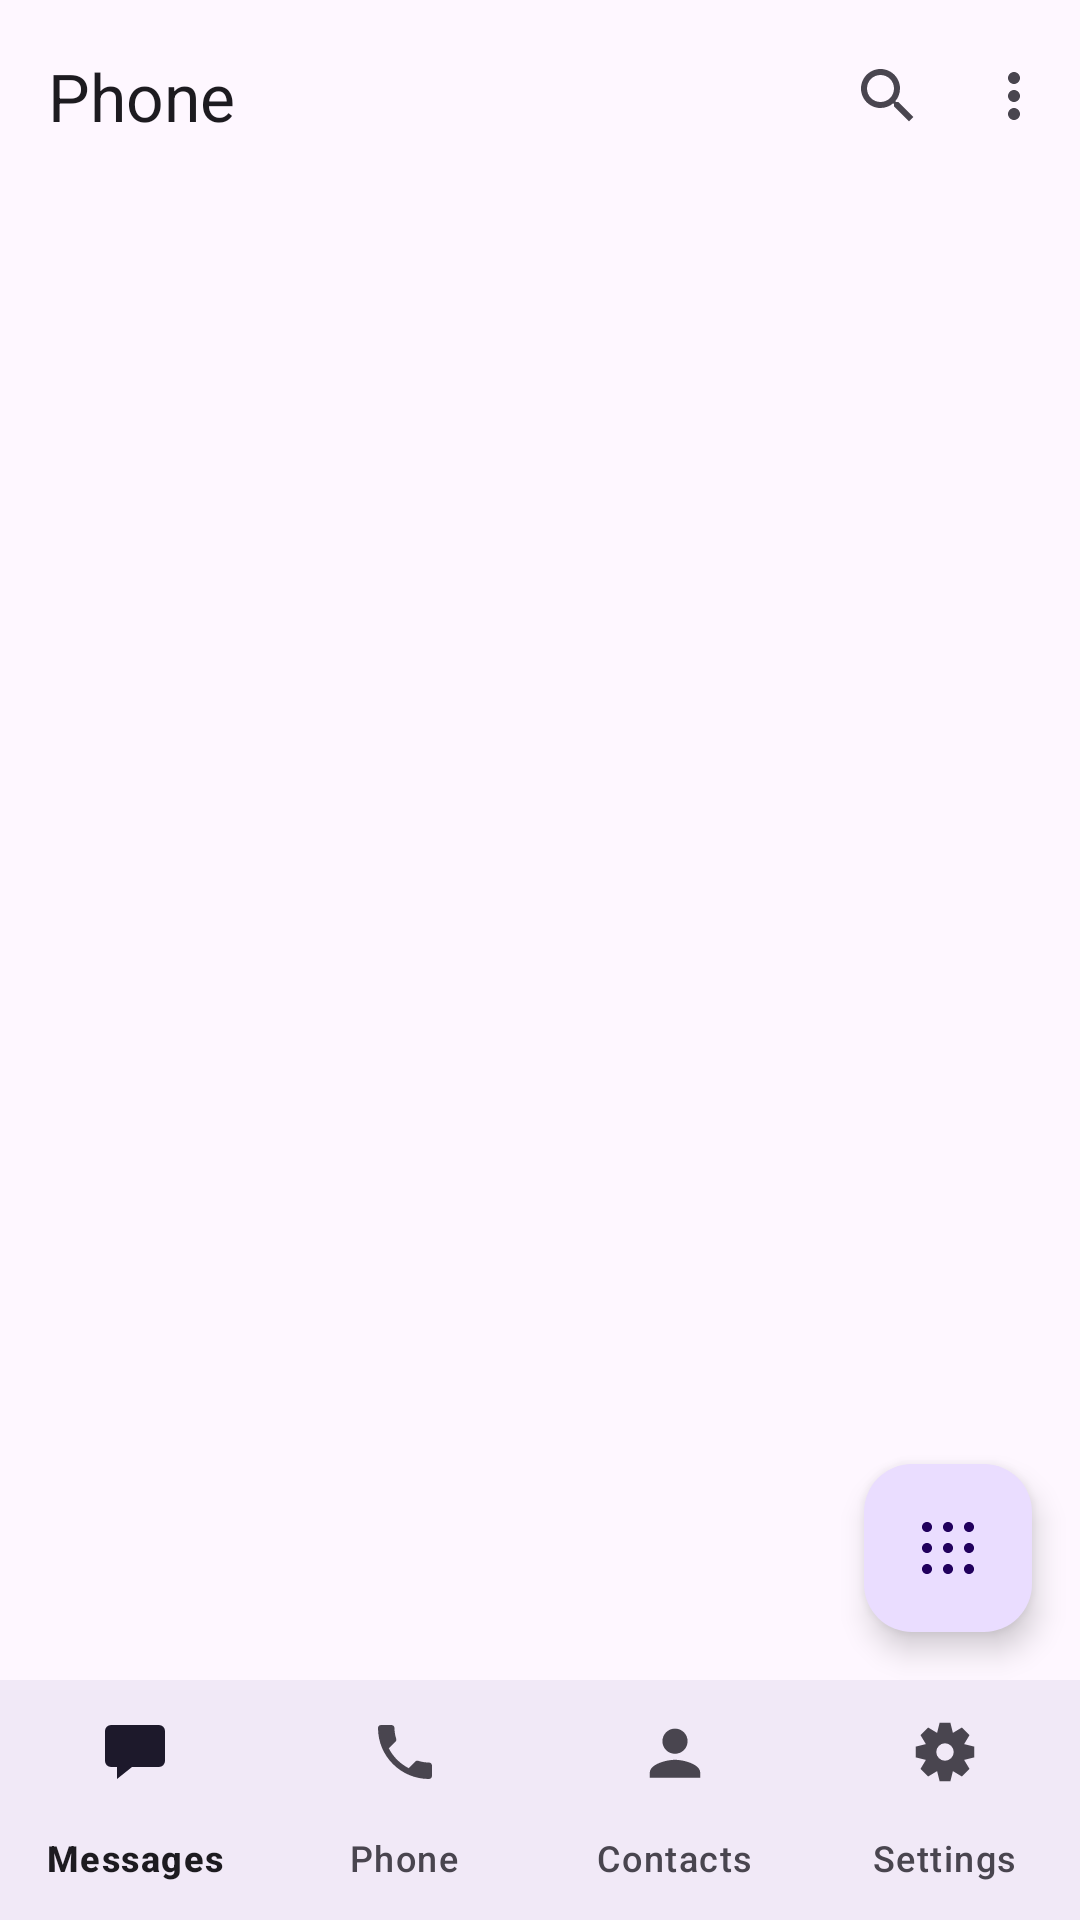

This screen was rendered from an Android layout file. Write that file and the resources it references.
<!-- AndroidManifest.xml: activity theme Theme.SmsRelay.Messages -->
<!-- res/layout/activity_dialer_home.xml -->
<?xml version="1.0" encoding="utf-8"?>
<FrameLayout xmlns:android="http://schemas.android.com/apk/res/android"
    xmlns:app="http://schemas.android.com/apk/res-auto"
    android:id="@+id/rootDialerHome"
    android:layout_width="match_parent"
    android:layout_height="match_parent"
    android:background="?attr/colorSurface">

    <LinearLayout
        android:id="@+id/layoutDialerContent"
        android:layout_width="match_parent"
        android:layout_height="match_parent"
        android:orientation="vertical">

        
        <com.google.android.material.appbar.MaterialToolbar
            android:id="@+id/toolbarDialer"
            android:layout_width="match_parent"
            android:layout_height="?attr/actionBarSize"
            android:background="?attr/colorSurface"
            app:menu="@menu/menu_shell"
            app:title="@string/dialer_title"
            app:titleTextColor="?attr/colorOnSurface" />

        
        <com.google.android.material.tabs.TabLayout
            android:id="@+id/tabDialer"
            android:layout_width="match_parent"
            android:layout_height="wrap_content"
            android:background="?attr/colorSurface"
            app:tabGravity="fill"
            app:tabMode="fixed"
            app:tabTextAppearance="?attr/textAppearanceTitleSmall" />

        
        <LinearLayout
            android:id="@+id/layoutDialerBanners"
            android:layout_width="match_parent"
            android:layout_height="wrap_content"
            android:orientation="vertical"
            android:paddingStart="16dp"
            android:paddingTop="4dp"
            android:paddingEnd="16dp" />

        <FrameLayout
            android:layout_width="match_parent"
            android:layout_height="0dp"
            android:layout_weight="1">

            <androidx.recyclerview.widget.RecyclerView
                android:id="@+id/listDialer"
                android:layout_width="match_parent"
                android:layout_height="match_parent"
                android:clipToPadding="false"
                android:paddingBottom="@dimen/messages_list_bottom_padding"
                android:scrollbars="vertical" />

            
            <LinearLayout
                android:id="@+id/layoutDialerState"
                android:layout_width="match_parent"
                android:layout_height="wrap_content"
                android:layout_gravity="center"
                android:gravity="center"
                android:orientation="vertical"
                android:paddingStart="32dp"
                android:paddingTop="24dp"
                android:paddingEnd="32dp"
                android:paddingBottom="24dp"
                android:visibility="gone">

                <TextView
                    android:id="@+id/textDialerState"
                    android:layout_width="match_parent"
                    android:layout_height="wrap_content"
                    android:gravity="center"
                    android:textAppearance="?attr/textAppearanceBodyLarge"
                    android:textColor="?attr/colorOnSurfaceVariant" />

                <com.google.android.material.button.MaterialButton
                    android:id="@+id/buttonDialerState"
                    style="@style/Widget.Material3.Button.TonalButton"
                    android:layout_width="wrap_content"
                    android:layout_height="wrap_content"
                    android:layout_marginTop="16dp"
                    android:minHeight="48dp"
                    android:visibility="gone" />
            </LinearLayout>

            <ProgressBar
                android:id="@+id/progressDialer"
                android:layout_width="wrap_content"
                android:layout_height="wrap_content"
                android:layout_gravity="center"
                android:indeterminate="true"
                android:visibility="gone" />

            
            <com.google.android.material.floatingactionbutton.FloatingActionButton
                android:id="@+id/fabDialpad"
                android:layout_width="wrap_content"
                android:layout_height="wrap_content"
                android:layout_gravity="bottom|end"
                android:layout_marginEnd="16dp"
                android:layout_marginBottom="16dp"
                android:contentDescription="@string/dialer_open_dialpad"
                app:backgroundTint="?attr/colorPrimaryContainer"
                app:srcCompat="@drawable/ic_dialpad_fab"
                app:tint="?attr/colorOnPrimaryContainer" />
        </FrameLayout>

        <include
            layout="@layout/view_bottom_nav"
            android:layout_width="match_parent"
            android:layout_height="wrap_content" />
    </LinearLayout>
</FrameLayout>
<!-- res/layout/view_bottom_nav.xml (included above) -->
<?xml version="1.0" encoding="utf-8"?>
<com.google.android.material.bottomnavigation.BottomNavigationView
    xmlns:android="http://schemas.android.com/apk/res/android"
    xmlns:app="http://schemas.android.com/apk/res-auto"
    android:id="@+id/bottomNav"
    android:layout_width="match_parent"
    android:layout_height="wrap_content"
    android:background="?attr/colorSurface"
    android:elevation="3dp"
    app:labelVisibilityMode="labeled"
    app:menu="@menu/menu_bottom_nav" />
<!-- resources referenced by this layout -->
<resources>
  <dimen name="messages_list_bottom_padding">88dp</dimen>
  <!-- drawable ic_dialpad_fab (drawable) -->
  <?xml version="1.0" encoding="utf-8"?>
  <vector xmlns:android="http://schemas.android.com/apk/res/android"
      android:width="24dp"
      android:height="24dp"
      android:viewportWidth="24"
      android:viewportHeight="24">
      <path
          android:fillColor="@android:color/white"
          android:pathData="M3.3,5 a1.7,1.7 0 1,0 3.4,0 a1.7,1.7 0 1,0 -3.4,0 Z M10.3,5 a1.7,1.7 0 1,0 3.4,0 a1.7,1.7 0 1,0 -3.4,0 Z M17.3,5 a1.7,1.7 0 1,0 3.4,0 a1.7,1.7 0 1,0 -3.4,0 Z M3.3,12 a1.7,1.7 0 1,0 3.4,0 a1.7,1.7 0 1,0 -3.4,0 Z M10.3,12 a1.7,1.7 0 1,0 3.4,0 a1.7,1.7 0 1,0 -3.4,0 Z M17.3,12 a1.7,1.7 0 1,0 3.4,0 a1.7,1.7 0 1,0 -3.4,0 Z M3.3,19 a1.7,1.7 0 1,0 3.4,0 a1.7,1.7 0 1,0 -3.4,0 Z M10.3,19 a1.7,1.7 0 1,0 3.4,0 a1.7,1.7 0 1,0 -3.4,0 Z M17.3,19 a1.7,1.7 0 1,0 3.4,0 a1.7,1.7 0 1,0 -3.4,0 Z" />
  </vector>
  <string name="dialer_open_dialpad">Open dialpad</string>
  <string name="dialer_title">Phone</string>
  <style name="Theme.SmsRelay.Messages" parent="Theme.Material3.DayNight.NoActionBar">
          <item name="windowActionModeOverlay">true</item>
          <item name="android:windowActionModeOverlay">true</item>
      </style>
</resources>
